Photos from the image-classification dataset "dataset_minSize" in the GitHub repository giuseppefusco9/denoising_ae_unet. Its 2 classes are: clean image, wm img.

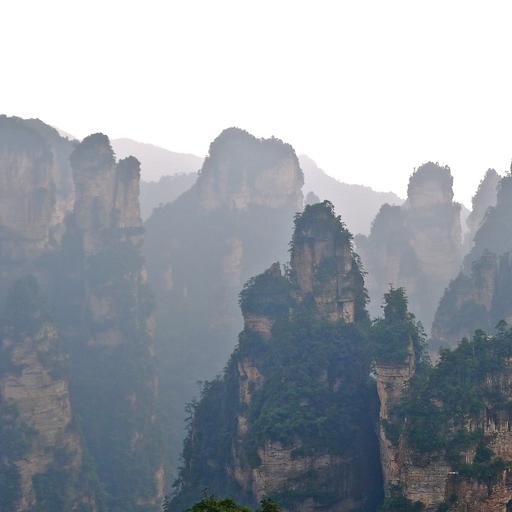
Label: clean image

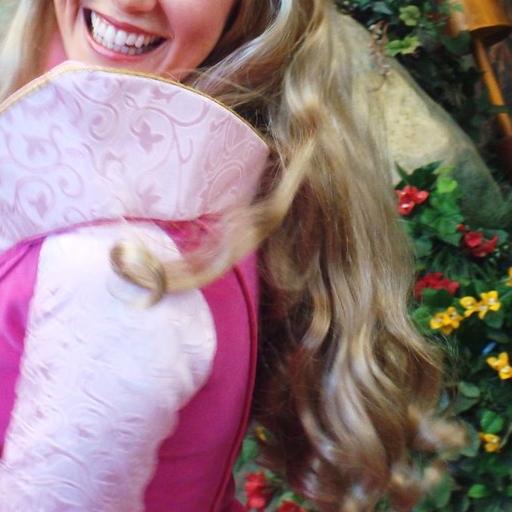
Label: wm img

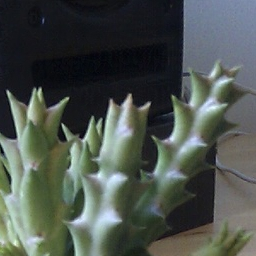
Label: wm img

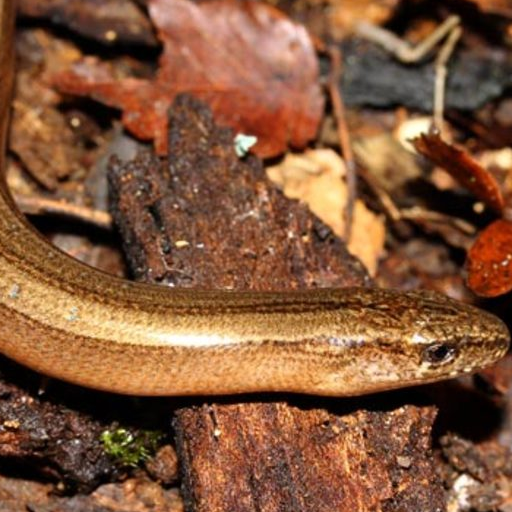
Label: clean image

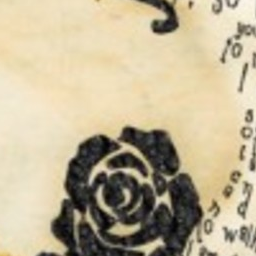
Label: clean image

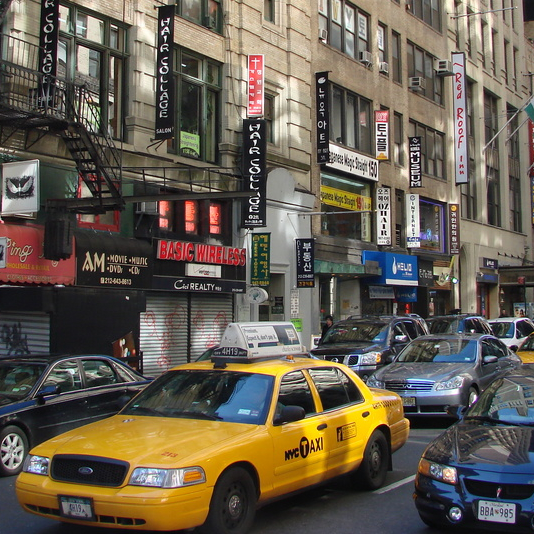
Label: wm img
